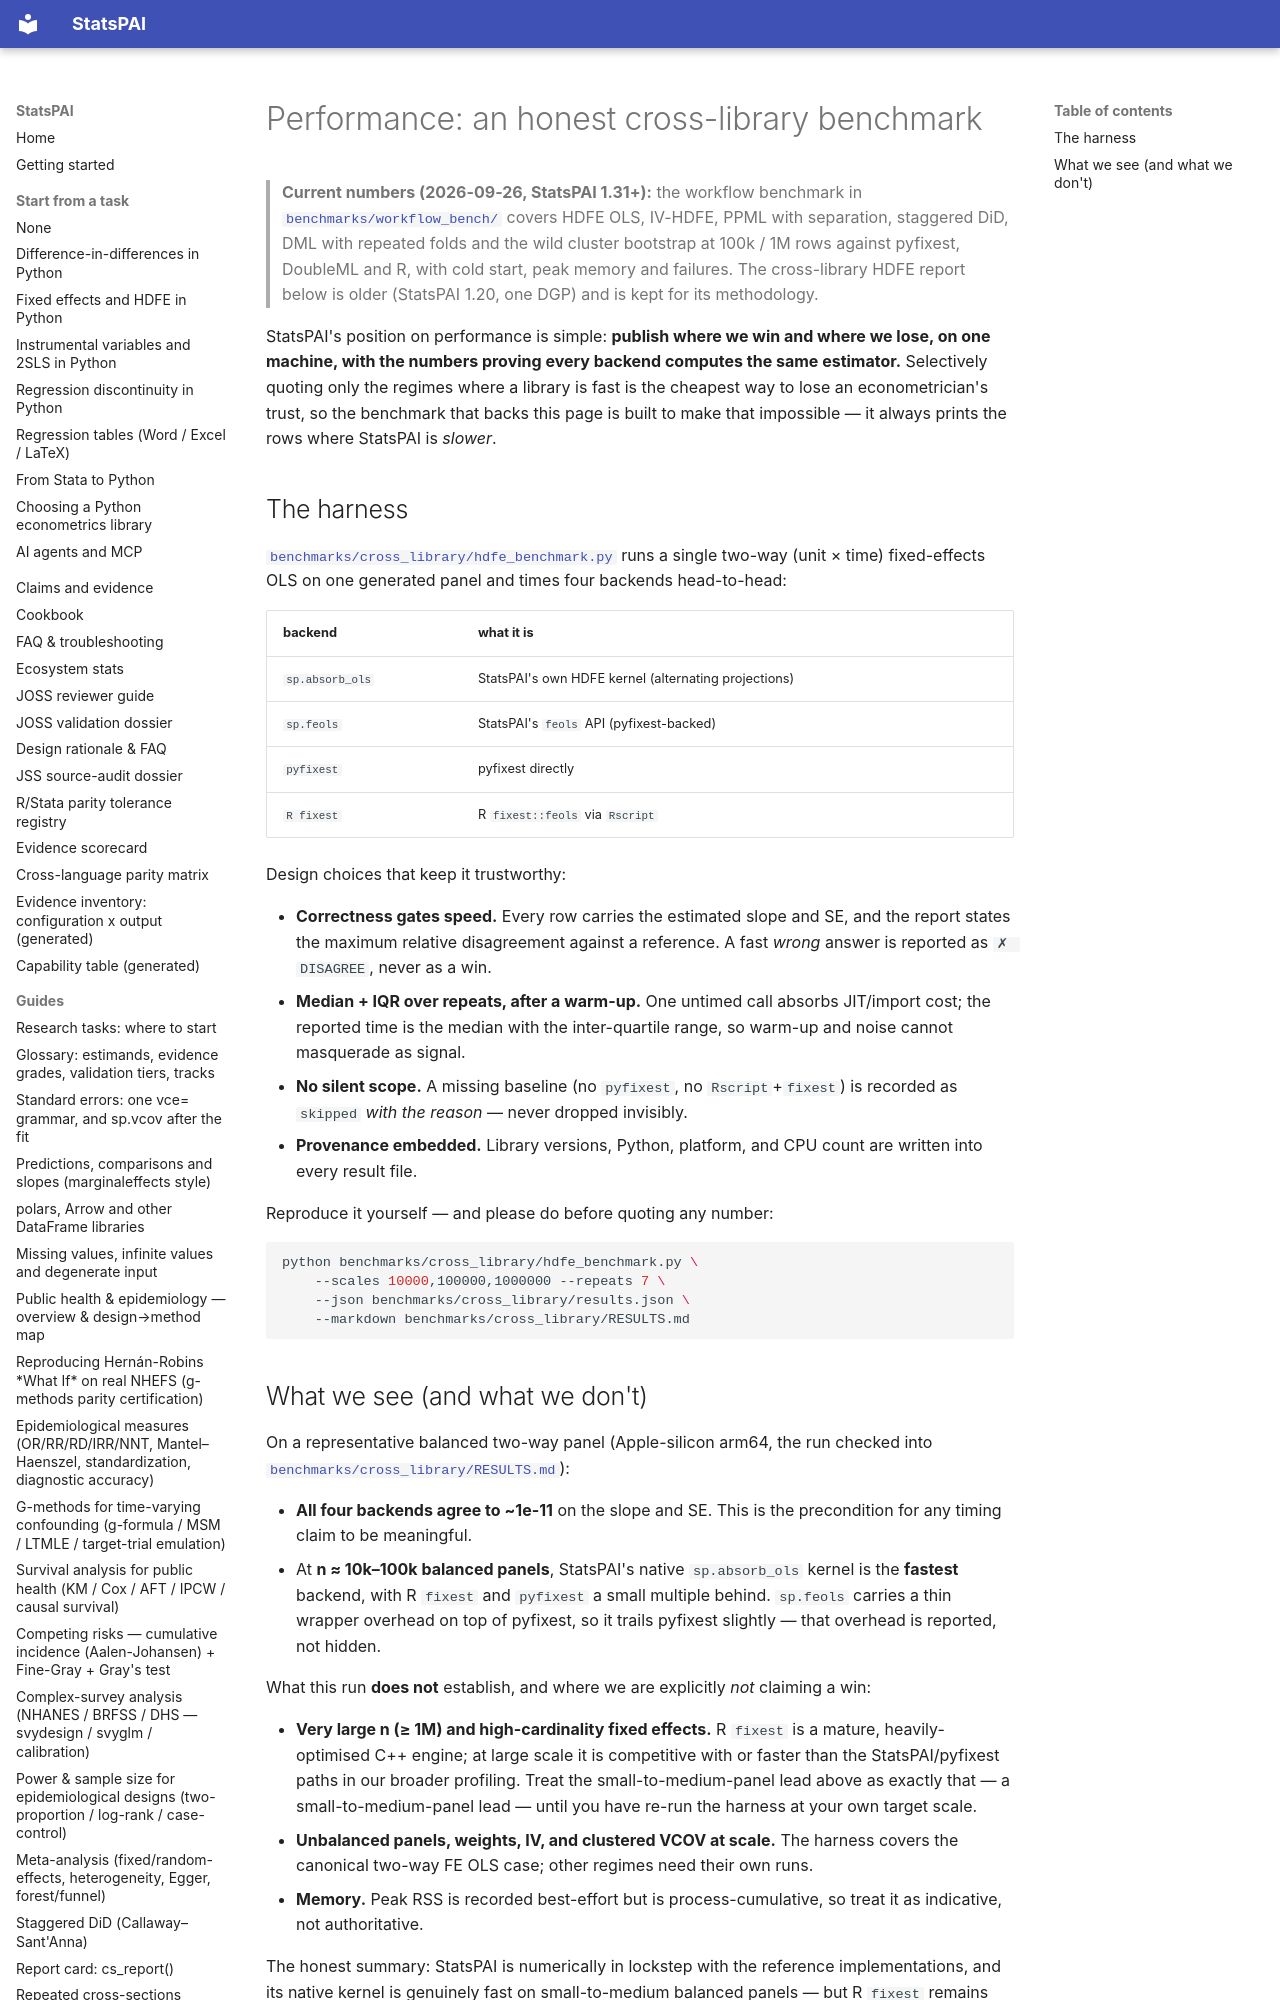

repository: brycewang-stanford/StatsPAI · page: guides/performance/index.html · generator: mkdocs

# Performance: an honest cross-library benchmark

> **Current numbers (2026-09-26, StatsPAI 1.31+):** the workflow benchmark
> in [`benchmarks/workflow_bench/`](https://github.com/brycewang-stanford/StatsPAI/tree/main/benchmarks/workflow_bench)
> covers HDFE OLS, IV-HDFE, PPML with separation, staggered DiD, DML with
> repeated folds and the wild cluster bootstrap at 100k / 1M rows against
> pyfixest, DoubleML and R, with cold start, peak memory and failures. The
> cross-library HDFE report below is older (StatsPAI 1.20, one DGP) and is
> kept for its methodology.


StatsPAI's position on performance is simple: **publish where we win and where
we lose, on one machine, with the numbers proving every backend computes the
same estimator.** Selectively quoting only the regimes where a library is fast
is the cheapest way to lose an econometrician's trust, so the benchmark that
backs this page is built to make that impossible — it always prints the rows
where StatsPAI is *slower*.
